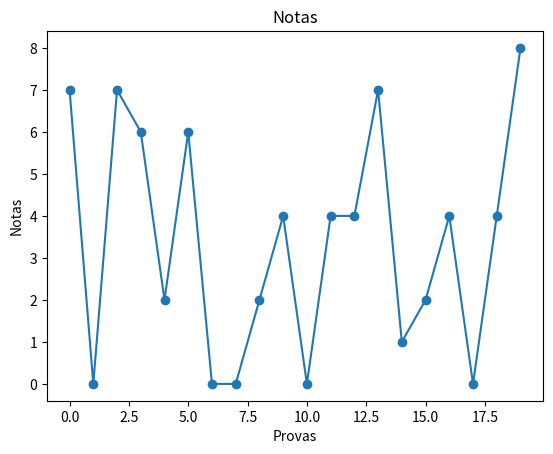

The matplotlib source for this figure:
import matplotlib.pyplot as plt
from random import randrange

x = list(range(20))
y = []
for i in range(20):
    y.append(randrange(0,10))

plt.plot(x, y, marker = 'o')
plt.title('Notas')
plt.xlabel('Provas')
plt.ylabel('Notas')
plt.show()